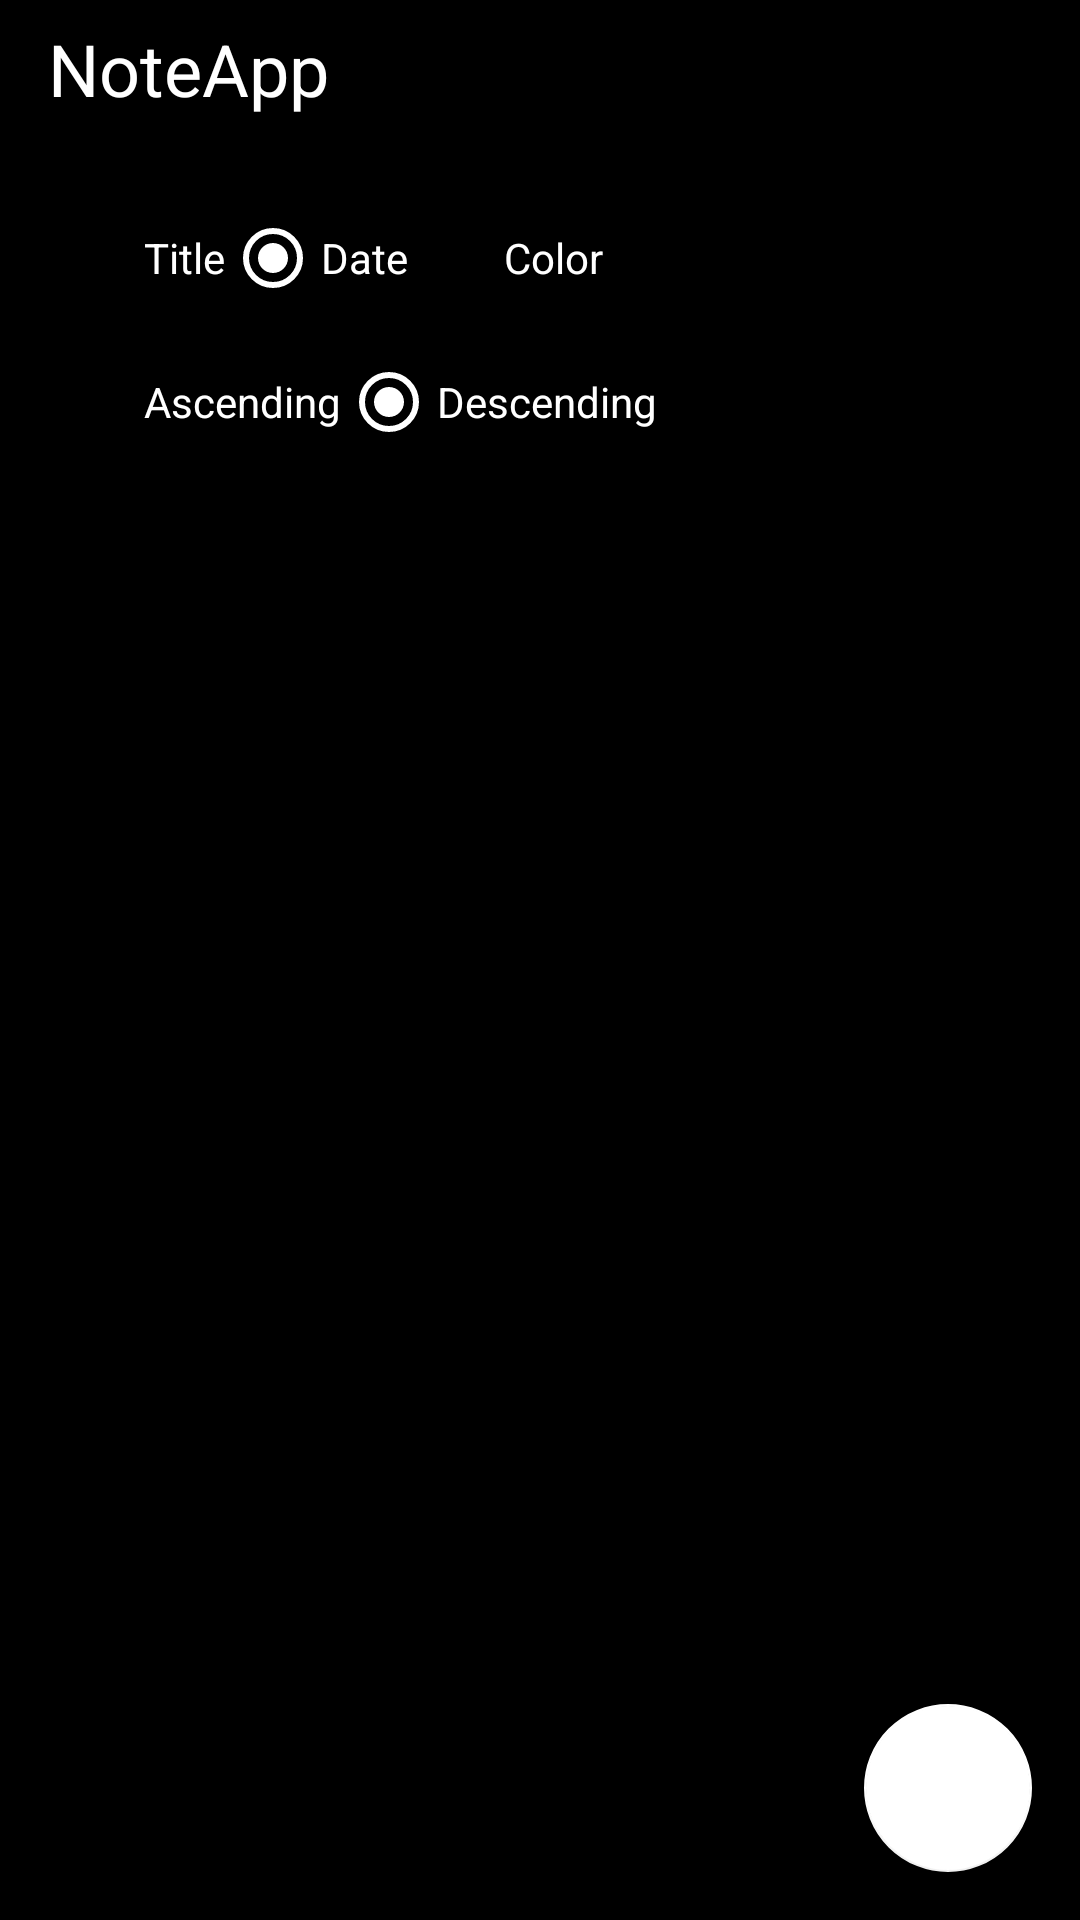

This screen was rendered from an Android layout file. Write that file and the resources it references.
<!-- AndroidManifest.xml: application theme Theme.NoteApp -->
<!-- res/layout/fragment_notes.xml -->
<?xml version="1.0" encoding="utf-8"?>
<androidx.constraintlayout.widget.ConstraintLayout xmlns:android="http://schemas.android.com/apk/res/android"
    xmlns:app="http://schemas.android.com/apk/res-auto"
    xmlns:tools="http://schemas.android.com/tools"
    android:layout_width="match_parent"
    android:layout_height="match_parent"
    android:background="@color/black"
    tools:context=".presentation.notes.NotesFragment">

    <LinearLayout
        android:id="@+id/toolbar"
        android:layout_width="match_parent"
        android:layout_height="46dp"
        android:orientation="horizontal"
        app:layout_constraintEnd_toEndOf="parent"
        app:layout_constraintStart_toStartOf="parent"
        app:layout_constraintTop_toTopOf="parent"
        app:title="Note App"
        app:titleTextColor="@color/white">

        <TextView
            android:layout_width="0dp"
            android:layout_height="wrap_content"
            android:layout_gravity="center_vertical"
            android:layout_marginStart="16dp"
            android:layout_weight="1"
            android:text="@string/app_name"
            android:textColor="@color/white"
            android:textSize="24sp" />

        <ImageView
            android:id="@+id/menu"
            android:layout_width="wrap_content"
            android:layout_height="wrap_content"
            android:layout_gravity="center_vertical"
            android:layout_marginEnd="16dp"
            android:contentDescription="Menu Visible"
            android:src="@drawable/ic_baseline_menu_24"
            app:tint="@color/white" />

    </LinearLayout>

    <androidx.recyclerview.widget.RecyclerView
        android:id="@+id/notes_list"
        android:layout_width="0dp"
        android:layout_height="0dp"
        app:layout_constraintBottom_toBottomOf="parent"
        app:layout_constraintEnd_toEndOf="parent"
        app:layout_constraintStart_toStartOf="parent"
        app:layout_constraintTop_toBottomOf="@+id/radioGroup2"
        tools:listitem="@layout/item_note" />

    <com.google.android.material.floatingactionbutton.FloatingActionButton
        android:id="@+id/add_button"
        android:layout_width="wrap_content"
        android:layout_height="wrap_content"
        android:layout_marginEnd="16dp"
        android:layout_marginBottom="16dp"
        android:backgroundTint="@color/white"
        android:clickable="true"
        android:src="@drawable/ic_baseline_add_24"
        app:layout_constraintBottom_toBottomOf="parent"
        app:layout_constraintEnd_toEndOf="parent" />

    <RadioGroup
        android:id="@+id/radioGroup"
        android:layout_width="0dp"
        android:layout_height="wrap_content"
        android:layout_marginStart="16dp"
        android:layout_marginTop="16dp"
        android:layout_marginEnd="16dp"
        android:checkedButton="@id/dateRadioButton"
        android:orientation="horizontal"
        app:layout_constraintEnd_toEndOf="parent"
        app:layout_constraintStart_toStartOf="parent"
        app:layout_constraintTop_toBottomOf="@id/toolbar">

        <RadioButton
            android:id="@+id/titleRadioButton"
            android:layout_width="wrap_content"
            android:layout_height="wrap_content"
            android:text="Title"
            android:textColor="@color/white" />

        <RadioButton
            android:id="@+id/dateRadioButton"
            android:layout_width="wrap_content"
            android:layout_height="wrap_content"
            android:text="Date"
            android:textColor="@color/white" />

        <RadioButton
            android:id="@+id/colorRadioButton"
            android:layout_width="wrap_content"
            android:layout_height="wrap_content"
            android:text="Color"
            android:textColor="@color/white" />
    </RadioGroup>

    <RadioGroup
        android:id="@+id/radioGroup2"
        android:layout_width="0dp"
        android:layout_height="wrap_content"
        android:layout_marginStart="16dp"
        android:layout_marginEnd="16dp"
        android:checkedButton="@id/descRadioButton"
        android:orientation="horizontal"
        app:layout_constraintEnd_toEndOf="parent"
        app:layout_constraintStart_toStartOf="parent"
        app:layout_constraintTop_toBottomOf="@+id/radioGroup">

        <RadioButton
            android:id="@+id/ascRadioButton"
            android:layout_width="wrap_content"
            android:layout_height="wrap_content"
            android:text="Ascending"
            android:textColor="@color/white" />

        <RadioButton
            android:id="@+id/descRadioButton"
            android:layout_width="wrap_content"
            android:layout_height="wrap_content"
            android:text="Descending"
            android:textColor="@color/white" />
    </RadioGroup>

</androidx.constraintlayout.widget.ConstraintLayout>
<!-- res/layout/item_note.xml (included above) -->
<?xml version="1.0" encoding="utf-8"?>
<androidx.appcompat.widget.LinearLayoutCompat xmlns:android="http://schemas.android.com/apk/res/android"
    xmlns:app="http://schemas.android.com/apk/res-auto"
    xmlns:tools="http://schemas.android.com/tools"
    android:id="@+id/layout_item"
    android:layout_width="match_parent"
    android:layout_height="wrap_content"
    android:layout_marginStart="@dimen/margin_default"
    android:layout_marginEnd="@dimen/margin_default"
    android:layout_marginBottom="@dimen/margin_default"
    android:background="@drawable/background_round"
    android:orientation="vertical"
    android:padding="@dimen/margin_default"
    tools:backgroundTint="@color/black">

    <TextView
        android:id="@+id/title_text_view"
        android:layout_width="match_parent"
        android:layout_height="wrap_content"
        android:textColor="@color/black"
        android:singleLine="true"
        android:textSize="@dimen/text_size_large"
        tools:text="제목" />

    <androidx.appcompat.widget.LinearLayoutCompat
        android:layout_width="match_parent"
        android:layout_height="wrap_content"
        android:orientation="horizontal">

        <TextView
            android:id="@+id/content_text_view"
            android:layout_marginTop="@dimen/margin_tiny"
            android:layout_width="0dp"
            android:layout_height="wrap_content"
            android:layout_weight="1"
            android:singleLine="true"
            android:textSize="@dimen/text_size_default" />

        <androidx.appcompat.widget.AppCompatImageView
            android:id="@+id/delete_image_view"
            android:layout_width="wrap_content"
            android:layout_height="wrap_content"
            android:layout_weight="0"
            app:srcCompat="@drawable/ic_delete" />
    </androidx.appcompat.widget.LinearLayoutCompat>

</androidx.appcompat.widget.LinearLayoutCompat>
<!-- resources referenced by this layout -->
<resources>
  <color name="black">#FF000000</color>
  <color name="white">#FFFFFFFF</color>
  <dimen name="margin_default">16dp</dimen>
  <dimen name="margin_tiny">4dp</dimen>
  <dimen name="text_size_default">14sp</dimen>
  <dimen name="text_size_large">18sp</dimen>
  <string name="app_name">NoteApp</string>
  <style name="Theme.NoteApp" parent="Theme.MaterialComponents.DayNight.NoActionBar">
          
          <item name="colorPrimary">@color/purple_500</item>
          <item name="colorPrimaryVariant">@color/purple_700</item>
          <item name="colorOnPrimary">@color/white</item>
          
          <item name="colorSecondary">@color/white</item>
          <item name="colorSecondaryVariant">@color/white</item>
          <item name="colorOnSecondary">@color/black</item>
          
          <item name="android:statusBarColor">@color/black</item>
          
      </style>
  <color name="purple_500">#FF6200EE</color>
  <color name="purple_700">#FF3700B3</color>
</resources>
